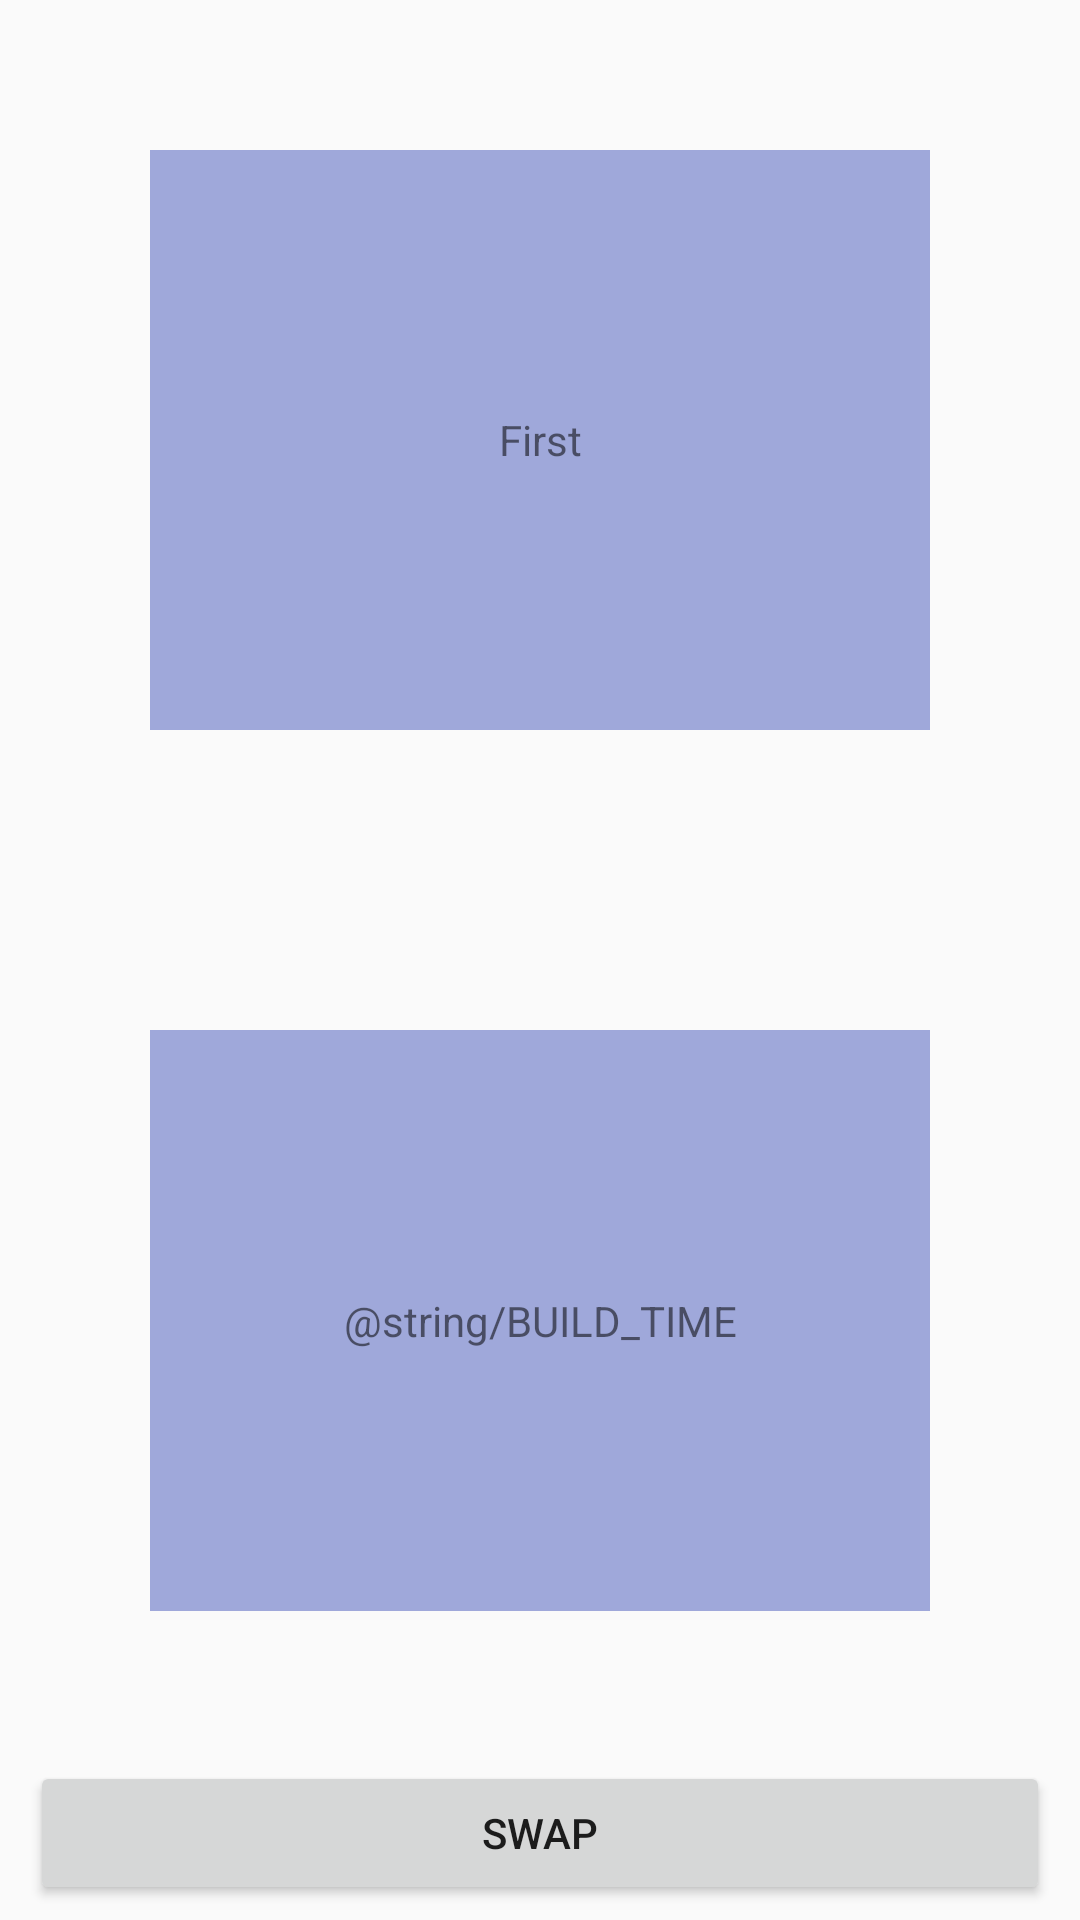

Here is an Android app screen rendered from its layout file. Give the layout XML and the strings, colors and styles it references.
<!-- AndroidManifest.xml: application theme AppTheme -->
<!-- res/layout/hw1_activity_main.xml -->
<?xml version="1.0" encoding="utf-8"?>
<LinearLayout xmlns:android="http://schemas.android.com/apk/res/android"
    xmlns:tools="http://schemas.android.com/tools"
    android:layout_width="match_parent"
    android:layout_height="match_parent"
    android:orientation="vertical"
    tools:context="by.myadel.homework.hw1.MainActivity1">

    <TextView
        android:id="@+id/first_text_view"
        android:layout_width="match_parent"
        android:layout_height="wrap_content"
        android:layout_margin="50dp"
        android:layout_weight="1"
        android:background="@color/colorBlue2"
        android:gravity="center"
        android:text="@string/first_text" />

    <TextView
        android:id="@+id/second_text_view"
        android:layout_width="match_parent"
        android:layout_height="wrap_content"
        android:layout_margin="50dp"
        android:layout_weight="1"
        android:background="@color/colorBlue2"
        android:gravity="center"
        android:text="@string/BUILD_TIME" />

    <Button
        android:id="@+id/swap_button"
        android:layout_width="match_parent"
        android:layout_height="wrap_content"
        android:layout_marginBottom="5dp"
        android:layout_marginLeft="10dp"
        android:layout_marginRight="10dp"
        android:layout_weight="0"
        android:text="@string/swap_button_text" />
</LinearLayout>
<!-- resources referenced by this layout -->
<resources>
  <color name="colorBlue2">#9FA8DA</color>
  <string name="first_text">First</string>
  <string name="swap_button_text">Swap</string>
  <style name="AppTheme" parent="Theme.AppCompat.Light.DarkActionBar">
          
          <item name="colorPrimary">@color/colorPrimary</item>
          <item name="colorPrimaryDark">@color/colorPrimaryDark</item>
          <item name="colorAccent">@color/colorAccent</item>
      </style>
  <color name="colorPrimary">#3F51B5</color>
  <color name="colorPrimaryDark">#303F9F</color>
  <color name="colorAccent">#7986CB</color>
</resources>
